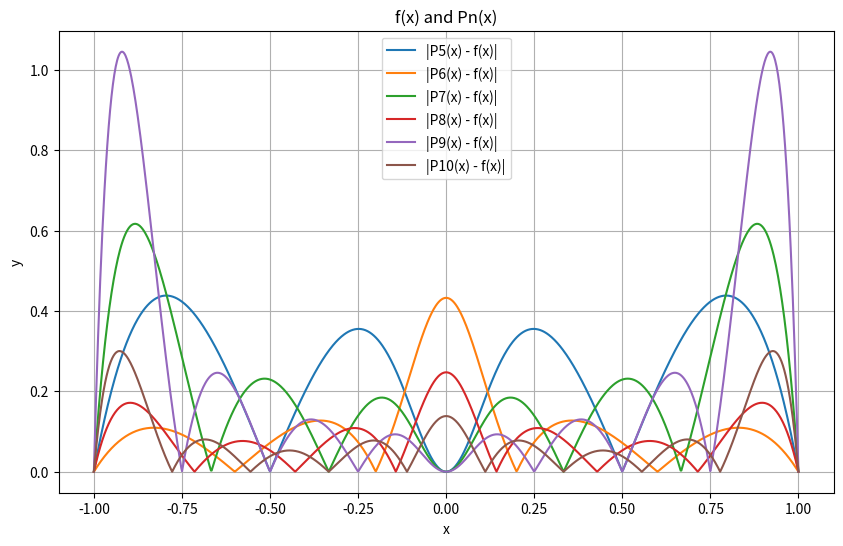

This figure's Python source:
import numpy as np
import matplotlib.pyplot as plt


def f(x):
    return 1 / (1 + 25 * x ** 2)


def Pn(x, xi, fi):
    n = len(xi)
    result = 0
    for i in range(n):
        term = fi[i]
        for j in range(n):
            if j != i:
                term *= (x - xi[j]) / (xi[i] - xi[j])
        result += term
    return result


def chebyshev_roots(n):
    return np.cos((2 * np.arange(1, n + 1) - 1) * np.pi / (2 * n))


def difference(is_chebyshev: bool = False, show_difference: bool = True):
    plt.figure(figsize=(10, 6))

    for i in range(5, 11):
        if is_chebyshev:
            xi_cheb = chebyshev_roots(i)
        else:
            xi_cheb = np.linspace(-1, 1, i)

        fi_cheb = f(xi_cheb)
        x_values = np.linspace(-1, 1, 1000)
        y_values_Pn_cheb = Pn(x_values, xi_cheb, fi_cheb)

        if not show_difference:
            plt.plot(x_values, y_values_Pn_cheb, label='Pn(x) (n={})'.format(i))

        x_values_f = np.linspace(-1, 1, 1000)
        y_values_f = f(x_values_f)
        if not show_difference:
            plt.plot(x_values_f, y_values_f, label='f(x)', color='black')

        absolute_error = np.abs(y_values_Pn_cheb - y_values_f)
        if show_difference:
            plt.plot(x_values, absolute_error, label=f'|P{i}(x) - f(x)|')


    plt.xlabel('x')
    plt.ylabel('y')
    plt.title('f(x) and Pn(x)')
    plt.legend()
    plt.grid(True)
    plt.show()


def max_errors():
    max_errors_uniform = []
    max_errors_chebyshev = []

    for i in range(3, 11):
        xi_uniform = np.linspace(-1, 1, i)
        xi_cheb = chebyshev_roots(i)

        fi_uniform = f(xi_uniform)
        fi_cheb = f(xi_cheb)

        x_values = np.linspace(-1, 1, 1000)

        y_values_Pn_uniform = Pn(x_values, xi_uniform, fi_uniform)
        y_values_Pn_cheb = Pn(x_values, xi_cheb, fi_cheb)

        absolute_errors_uniform = np.abs(y_values_Pn_uniform - f(x_values))
        absolute_errors_chebyshev = np.abs(y_values_Pn_cheb - f(x_values))

        max_errors_uniform.append(np.max(absolute_errors_uniform))
        max_errors_chebyshev.append(np.max(absolute_errors_chebyshev))

    plt.figure(figsize=(10, 6))

    plt.plot(range(3, 11), max_errors_uniform, label='Uniform Nodes')
    plt.plot(range(3, 11), max_errors_chebyshev, label='Chebyshev Nodes')

    plt.xlabel('Number of Interpolation Points')
    plt.ylabel('Max Absolute Error')
    plt.title('Max Absolute Error vs Number of Interpolation Points')
    plt.legend()
    plt.grid(True)
    plt.show()

if __name__ == "__main__":
    show_error = False
    is_chebyshev = False
    show_difference = True
    if show_error:
        max_errors()
    else:
        difference(is_chebyshev, show_difference)
